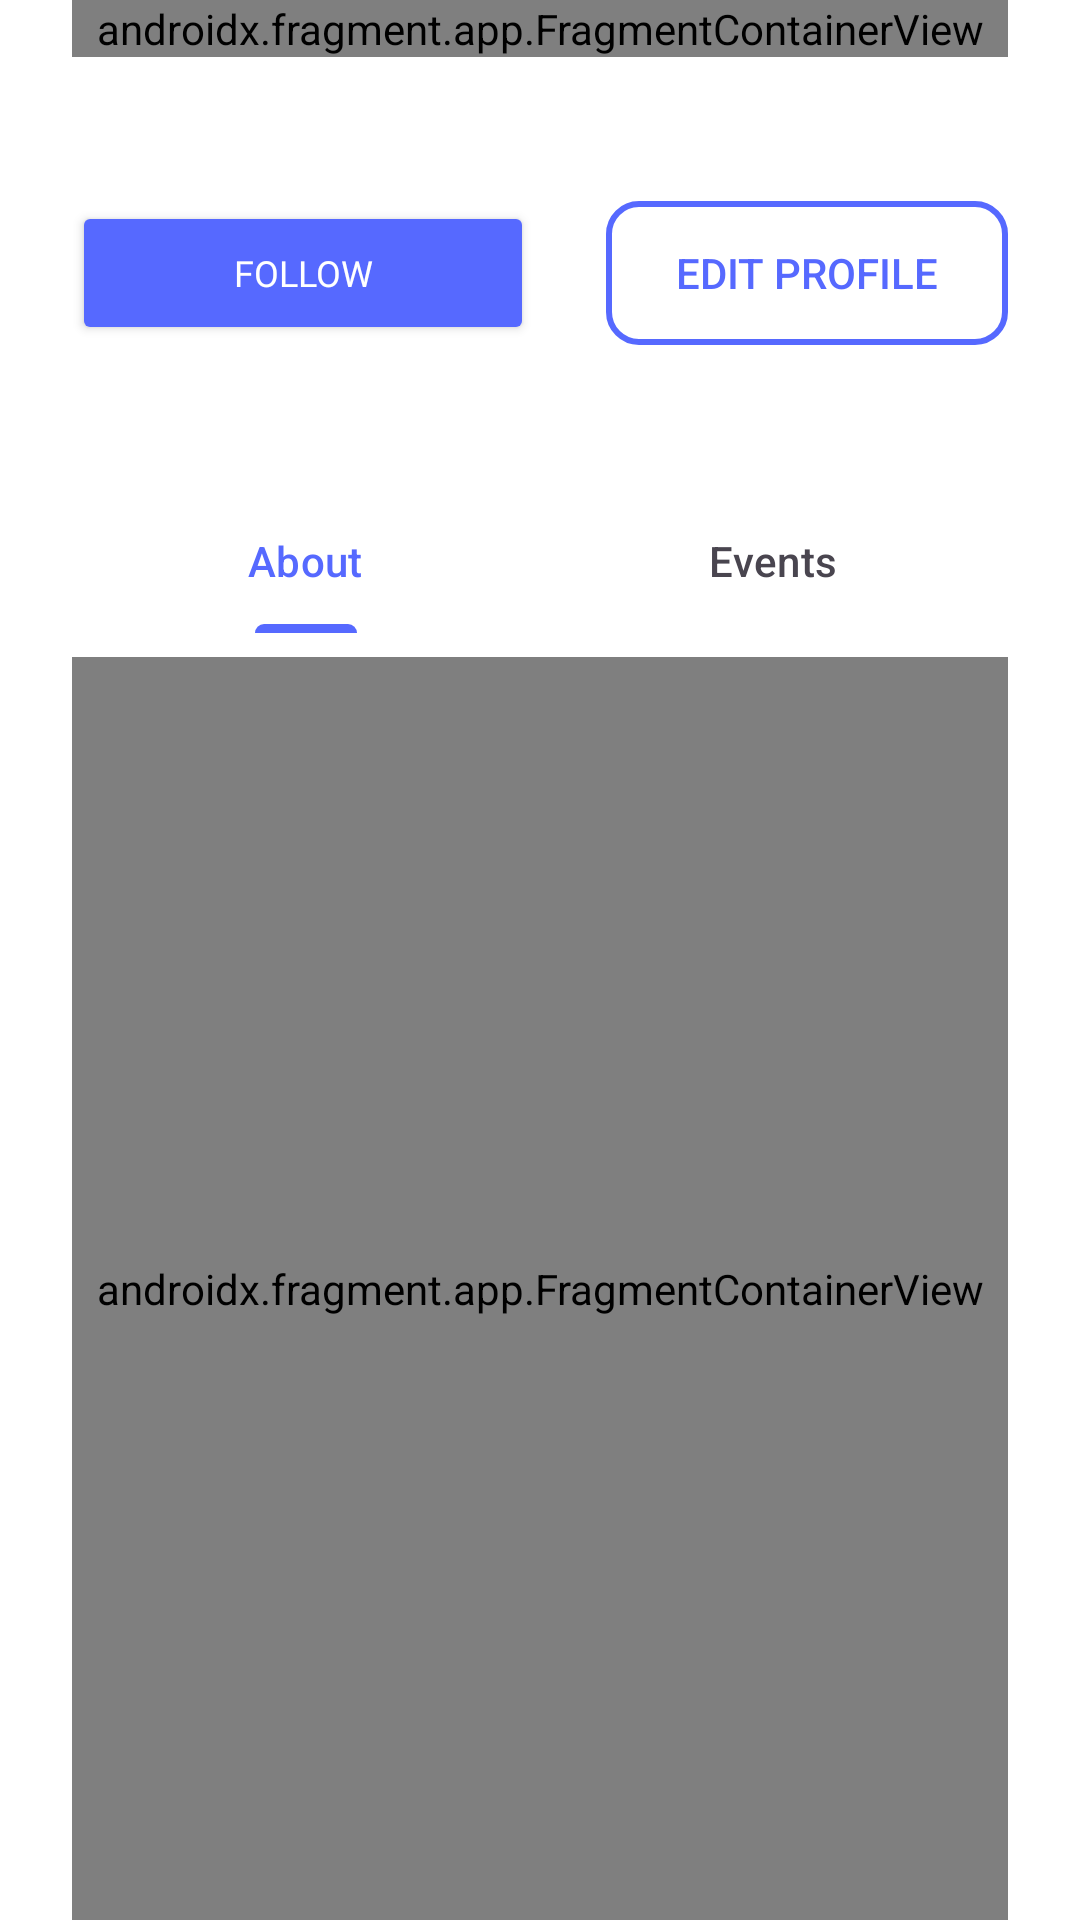

Layout XML and referenced resources for this Android screen:
<!-- AndroidManifest.xml: application theme Theme.Eventbrite -->
<!-- res/layout/fragment_organizer_profile.xml -->
<?xml version="1.0" encoding="utf-8"?>
<androidx.constraintlayout.widget.ConstraintLayout xmlns:android="http://schemas.android.com/apk/res/android"
    xmlns:app="http://schemas.android.com/apk/res-auto"
    xmlns:tools="http://schemas.android.com/tools"
    android:layout_width="match_parent"
    android:layout_height="match_parent"
    android:background="@color/white"
    tools:context=".OrganizerProfileFragment">

    <androidx.constraintlayout.widget.Guideline
        android:id="@+id/organizerProfileFragGuideLine1"
        android:layout_width="wrap_content"
        android:layout_height="wrap_content"
        android:orientation="vertical"
        app:layout_constraintGuide_begin="24dp" />

    <androidx.constraintlayout.widget.Guideline
        android:id="@+id/organizerProfileFragGuideLine2"
        android:layout_width="wrap_content"
        android:layout_height="wrap_content"
        android:orientation="vertical"
        app:layout_constraintGuide_end="24dp" />

    <androidx.fragment.app.FragmentContainerView
        android:id="@+id/fragmentContainerView4"
        android:name="com.example.eventbrite.MyProfileFragment"
        android:layout_width="0dp"
        android:layout_height="wrap_content"
        app:layout_constraintEnd_toStartOf="@id/organizerProfileFragGuideLine2"
        app:layout_constraintStart_toStartOf="@id/organizerProfileFragGuideLine1"
        app:layout_constraintTop_toTopOf="parent" />

    <ImageView
        android:id="@+id/imageView19"
        android:layout_width="16dp"
        android:layout_height="16dp"
        android:layout_marginEnd="-48dp"
        android:backgroundTint="@color/white"
        android:elevation="2dp"
        android:importantForAccessibility="no"
        android:src="@drawable/follow"
        app:layout_constraintBottom_toBottomOf="@+id/followOrganizerBtn"
        app:layout_constraintEnd_toStartOf="@+id/followOrganizerBtn"
        app:layout_constraintTop_toTopOf="@+id/followOrganizerBtn" />

    <Button
        android:id="@+id/followOrganizerBtn"
        android:layout_width="154dp"
        android:layout_height="wrap_content"
        android:layout_marginTop="48dp"
        android:backgroundTint="@color/eventbrite_card_blue"
        android:fontFamily="@font/airbnb_cereal_w_xbd"
        android:text="@string/follow"
        android:textAlignment="center"
        android:textColor="@color/white"
        android:textSize="12sp"
        app:cornerRadius="10dp"
        app:layout_constraintStart_toEndOf="@id/organizerProfileFragGuideLine1"
        app:layout_constraintTop_toBottomOf="@id/fragmentContainerView4" />

    <Button
        android:id="@+id/editProfileOrganizerProfileBtn"
        android:layout_width="0dp"
        android:layout_height="wrap_content"
        android:layout_marginStart="24dp"
        android:background="@drawable/button_outline"
        android:text="Edit Profile"
        android:textColor="@color/eventbrite_card_blue"
        app:layout_constraintBottom_toBottomOf="@id/followOrganizerBtn"
        app:layout_constraintEnd_toStartOf="@id/organizerProfileFragGuideLine2"
        app:layout_constraintStart_toEndOf="@id/followOrganizerBtn"
        app:layout_constraintTop_toTopOf="@id/followOrganizerBtn" />

    <androidx.fragment.app.FragmentContainerView
        android:id="@+id/tabFragmentContainerView"
        android:name="com.example.eventbrite.AboutFragment"
        android:layout_width="0dp"
        android:layout_height="0dp"
        android:layout_marginTop="8dp"
        app:layout_constraintBottom_toBottomOf="parent"
        app:layout_constraintEnd_toStartOf="@id/organizerProfileFragGuideLine2"
        app:layout_constraintStart_toStartOf="@id/organizerProfileFragGuideLine1"
        app:layout_constraintTop_toBottomOf="@id/tabLayoutOrganizerProfile" />

    <com.google.android.material.tabs.TabLayout
        android:id="@+id/tabLayoutOrganizerProfile"
        android:layout_width="0dp"
        android:layout_height="wrap_content"
        android:layout_marginTop="48dp"
        android:background="@android:color/transparent"
        app:layout_constraintEnd_toStartOf="@id/organizerProfileFragGuideLine2"
        app:layout_constraintStart_toEndOf="@id/organizerProfileFragGuideLine1"
        app:layout_constraintTop_toBottomOf="@id/followOrganizerBtn"
        app:tabIndicatorColor="@color/eventbrite_card_blue"
        app:tabSelectedTextColor="@color/eventbrite_card_blue">

        <com.google.android.material.tabs.TabItem
            android:id="@+id/aboutTab"
            android:layout_width="wrap_content"
            android:layout_height="wrap_content"
            android:text="@string/about" />

        <com.google.android.material.tabs.TabItem
            android:id="@+id/eventsTab"
            android:layout_width="wrap_content"
            android:layout_height="wrap_content"
            android:text="@string/events" />

    </com.google.android.material.tabs.TabLayout>
</androidx.constraintlayout.widget.ConstraintLayout>
<!-- resources referenced by this layout -->
<resources>
  <color name="eventbrite_card_blue">#5669FF</color>
  <color name="white">#FFFFFFFF</color>
  <!-- drawable button_outline (drawable) -->
  <?xml version="1.0" encoding="utf-8"?>
  <shape xmlns:android="http://schemas.android.com/apk/res/android">
      <solid android:color="@android:color/transparent" /> 
      <stroke
          android:width="2dp"
      android:color="@color/eventbrite_card_blue" /> 
      <corners android:radius="10dp"/> 
  </shape>
  <!-- drawable follow (drawable) -->
  <vector xmlns:android="http://schemas.android.com/apk/res/android"
      android:width="22dp"
      android:height="22dp"
      android:viewportWidth="22"
      android:viewportHeight="22">
    <path
        android:pathData="M14.667,19.25V17.417C14.667,16.444 14.28,15.512 13.593,14.824C12.905,14.136 11.972,13.75 11,13.75H4.583C3.611,13.75 2.678,14.136 1.991,14.824C1.303,15.512 0.917,16.444 0.917,17.417V19.25"
        android:strokeLineJoin="round"
        android:strokeWidth="1.5"
        android:fillColor="#00000000"
        android:strokeColor="#ffffff"
        android:strokeLineCap="round"/>
    <path
        android:pathData="M7.792,10.083C9.817,10.083 11.458,8.442 11.458,6.417C11.458,4.392 9.817,2.75 7.792,2.75C5.767,2.75 4.125,4.392 4.125,6.417C4.125,8.442 5.767,10.083 7.792,10.083Z"
        android:strokeLineJoin="round"
        android:strokeWidth="1.5"
        android:fillColor="#00000000"
        android:strokeColor="#ffffff"
        android:strokeLineCap="round"/>
    <path
        android:pathData="M18.333,7.333V12.833"
        android:strokeLineJoin="round"
        android:strokeWidth="1.5"
        android:fillColor="#00000000"
        android:strokeColor="#ffffff"
        android:strokeLineCap="round"/>
    <path
        android:pathData="M21.083,10.083H15.583"
        android:strokeLineJoin="round"
        android:strokeWidth="1.5"
        android:fillColor="#00000000"
        android:strokeColor="#ffffff"
        android:strokeLineCap="round"/>
  </vector>
  <string name="about">About</string>
  <string name="events">Events</string>
  <string name="follow">Follow</string>
  <style name="Theme.Eventbrite" parent="Base.Theme.Eventbrite" />
  <style name="Base.Theme.Eventbrite" parent="Theme.Material3.DayNight.NoActionBar">
          
          
      </style>
</resources>
